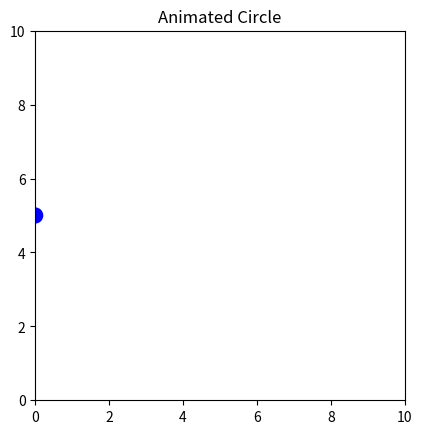

This chart was generated by the following Python code:
import matplotlib.pyplot as plt
import matplotlib.animation as animation
import numpy as np

fig, ax = plt.subplots()

ax.set_xlim(0, 10)
ax.set_ylim(0, 10)
ax.set_aspect('equal')
ax.set_title("Animated Circle")

# Create circle
circle = plt.Circle((0, 5), 0.2, color='blue')
ax.add_patch(circle)

# Animation function
def animate(i):
    circle.center = (i * 0.1, 5)   # Move circle horizontally
    return circle,

ani = animation.FuncAnimation(
    fig,
    animate,
    frames=100,
    interval=50,
    blit=True
)

plt.show()